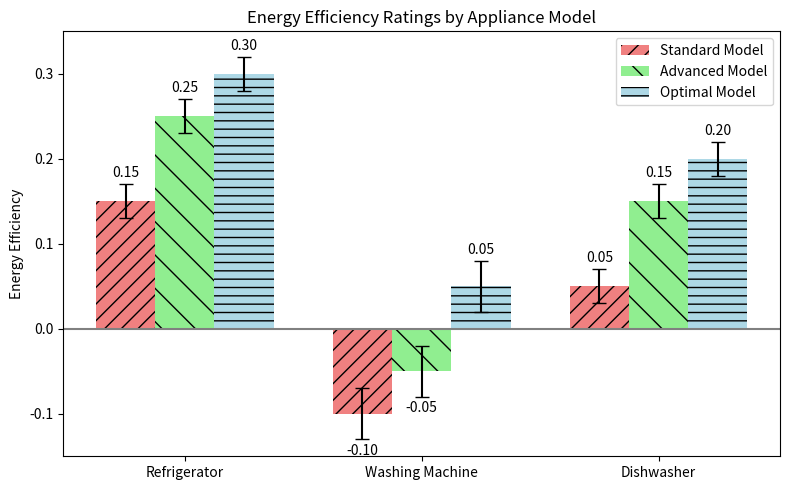

The matplotlib source for this figure: (Note: this script raises an exception after producing the figure.)
import matplotlib.pyplot as plt
import numpy as np

# Data
appliances = ['Refrigerator', 'Washing Machine', 'Dishwasher']
index = np.arange(len(appliances))
bar_width = 0.25

standard = [0.15, -0.10, 0.05]
advanced = [0.25, -0.05, 0.15]
optimal = [0.30, 0.05, 0.20]

# Standard deviations (for error bars)
std_standard = [0.02, 0.03, 0.02]
std_advanced = [0.02, 0.03, 0.02]
std_optimal = [0.02, 0.03, 0.02]

# Colors
color_standard = 'lightcoral'
color_advanced = 'lightgreen'
color_optimal = 'lightblue'

fig, ax = plt.subplots(figsize=(8, 5))

# Positions
x_standard = index - bar_width
x_advanced = index
x_optimal = index + bar_width

# Plot bars with error bars and hatching
bars_standard = ax.bar(
    x_standard, standard, bar_width,
    yerr=std_standard, capsize=5,
    color=color_standard, edgecolor='black', linewidth=0,
    hatch='//', label='Standard Model'
)

bars_advanced = ax.bar(
    x_advanced, advanced, bar_width,
    yerr=std_advanced, capsize=5,
    color=color_advanced, edgecolor='black', linewidth=0,
    hatch='\\', label='Advanced Model'
)

bars_optimal = ax.bar(
    x_optimal, optimal, bar_width,
    yerr=std_optimal, capsize=5,
    color=color_optimal, edgecolor='black', linewidth=0,
    hatch='--', label='Optimal Model'
)

# Title and labels
ax.set_title('Energy Efficiency Ratings by Appliance Model')
ax.set_xlabel('')
ax.set_ylabel('Energy Efficiency')

# X-ticks
ax.set_xticks(index)
ax.set_xticklabels(appliances)

# Add value labels on each bar
def add_labels(bars, errors):
    for bar, err in zip(bars, errors):
        height = bar.get_height()
        if height >= 0:
            y = height + err + 0.005
            va = 'bottom'
        else:
            y = height - err - 0.005
            va = 'top'
        ax.text(
            bar.get_x() + bar.get_width() / 2,
            y,
            f'{height:.2f}',
            ha='center',
            va=va
        )

add_labels(bars_standard, std_standard)
add_labels(bars_advanced, std_advanced)
add_labels(bars_optimal, std_optimal)

# 修复：y=0 黑色基准线，严格贴合边框、无溢出、语法合法
ax.axhline(y=0, color='gray', linestyle='-')

# Legend
ax.legend(loc='upper right')

# Adjust y-limits to encompass labels and error bars
ax.set_ylim(-0.15, 0.35)

plt.tight_layout()
plt.savefig(r"eval_workspace_gpt5/GPT_5_1/python/errorbar_22.png", bbox_inches="tight")
